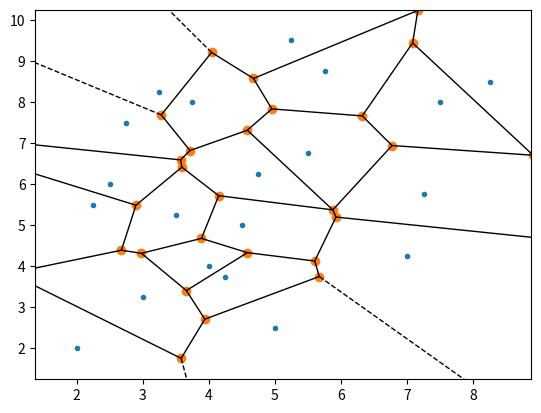
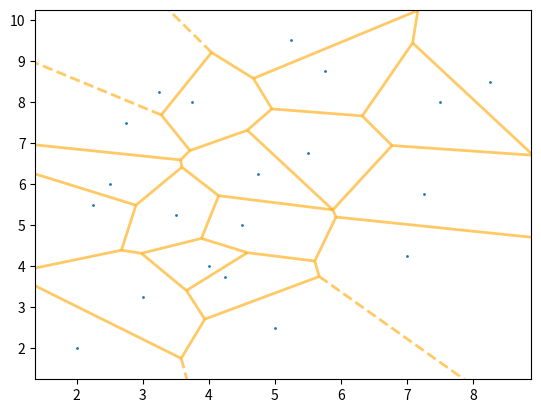
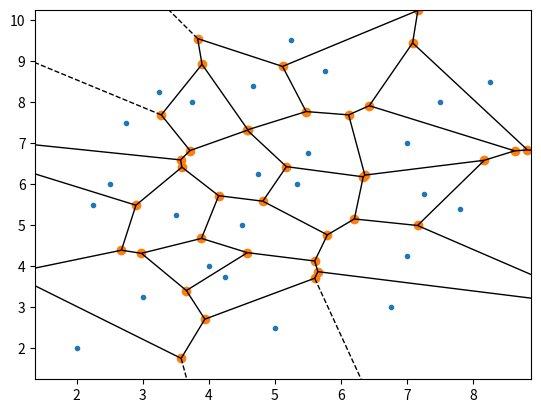
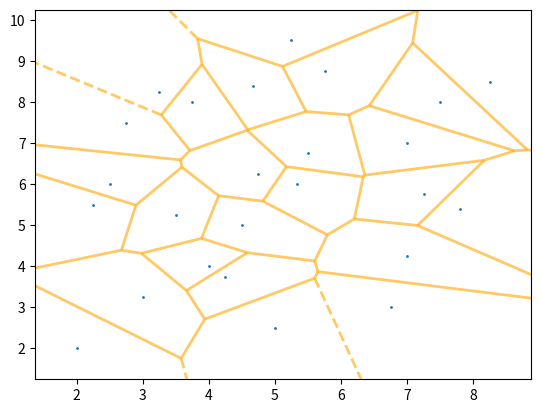

Write the Python code that produced these figures, in order.
# -*- coding: utf-8 -*-
"""
Created on Sun Oct  9 16:41:00 2022

@author: minje
"""

import numpy as np
import matplotlib.pyplot as plt
import math
from scipy.spatial import Voronoi, voronoi_plot_2d


"[speed, agility]"
data = [[2.50, 6.00], [3.75, 8.00],[2.25, 5.50], [3.25, 8.25],
        [2.75, 7.50], [4.50, 5.00],[3.50, 5.25], [3.00, 3.25],
        [4.00, 4.00], [4.25, 3.75],[2.00, 2.00], [5.00, 2.50],
        [8.25, 8.50], [5.75, 8.75],[4.75, 6.25], [5.50, 6.75],
        [5.25, 9.50], [7.00, 4.25],[7.50, 8.00], [7.25, 5.75]]


tf_draft = ['No', 'No', 'No', 'No', 'No', 'No',
            'No','No', 'No', 'No', 'No', 'No',
            'No', 'Yes', 'Yes', 'Yes', 'Yes',
            'Yes', 'Yes', 'Yes']


vor = Voronoi(data)
fig = voronoi_plot_2d(vor)
fig = voronoi_plot_2d(vor, show_vertices=False, line_colors='orange',
                line_width=2, line_alpha=0.6, point_size=2)
plt.show()



"1. 3-nearest neighbor"
"(1) Euclidean distance 구현"

euclid_dist = list()

def euclidean_distance(data, new_data):
    euclid_dist.clear()
    for i in range(0, len(data)):
        euclid_distance = 0.0
        euclid_distance += (data[i][0]-new_data[0])**2 
        euclid_distance += (data[i][1]-new_data[1])**2
        euclid_distance = math.sqrt(euclid_distance)
        euclid_dist.append([i, euclid_distance])

    return euclid_dist


"3NN-Euclidean"
nearest_3_euclid = list()

def KNN3_Euclidean_Classify(data, tf_draft, new_data):
    nearest_3_euclid.clear()
    euclidean_distance(data, new_data)      #거리 계산
    euclid_dist.sort(key = lambda x:x[1])   #거리순으로 정렬
    nearest_3_euclid.append(euclid_dist[0])
    nearest_3_euclid.append(euclid_dist[1])
    nearest_3_euclid.append(euclid_dist[2]) # 가장 가까운 3개의 data 리스트 추출
    print(nearest_3_euclid)
    
    
    cnt_no = 0
    cnt_yes = 0
 
    for i in range(0,3):            #가장 가까운 3개 data의 라벨을 확인
        if(tf_draft[nearest_3_euclid[i][0]] == 'Yes'):   #라벨이 Yes에 해당되면
            cnt_yes += 1                        
        else:                   #라벨이 Yes가 아니면(즉, No에 해당되면)
            cnt_no += 1
    
    
    # Yes의 개수와 No의 개수를 비교
    if(cnt_yes > cnt_no):       
        print("해당 Data는 Yes로 판별되었습니다")
        data.append(new_data)       #새로운 data를 기존의 data에 추가
        tf_draft.append('Yes')      #판별된 라벨값(Yes)도 라벨 리스트에 추가
        
    else:
        print("해당 Data는 No로 판별되었습니다")
        data.append(new_data)
        tf_draft.append('No')      #판별된 라벨값(No)도 라벨 리스트에 추가
        
        
        
# 다음 5개의 Data에 대해 어떻게 판별하는지 확인       
  
KNN3_Euclidean_Classify(data, tf_draft, [6.75, 3])
KNN3_Euclidean_Classify(data, tf_draft, [5.34, 6.0])
KNN3_Euclidean_Classify(data, tf_draft, [4.67, 8.4])
KNN3_Euclidean_Classify(data, tf_draft, [7.0, 7.0])
KNN3_Euclidean_Classify(data, tf_draft, [7.8, 5.4])

vor = Voronoi(data)
fig = voronoi_plot_2d(vor)
fig = voronoi_plot_2d(vor, show_vertices=False, line_colors='orange',
                line_width=2, line_alpha=0.6, point_size=2)
plt.show()



